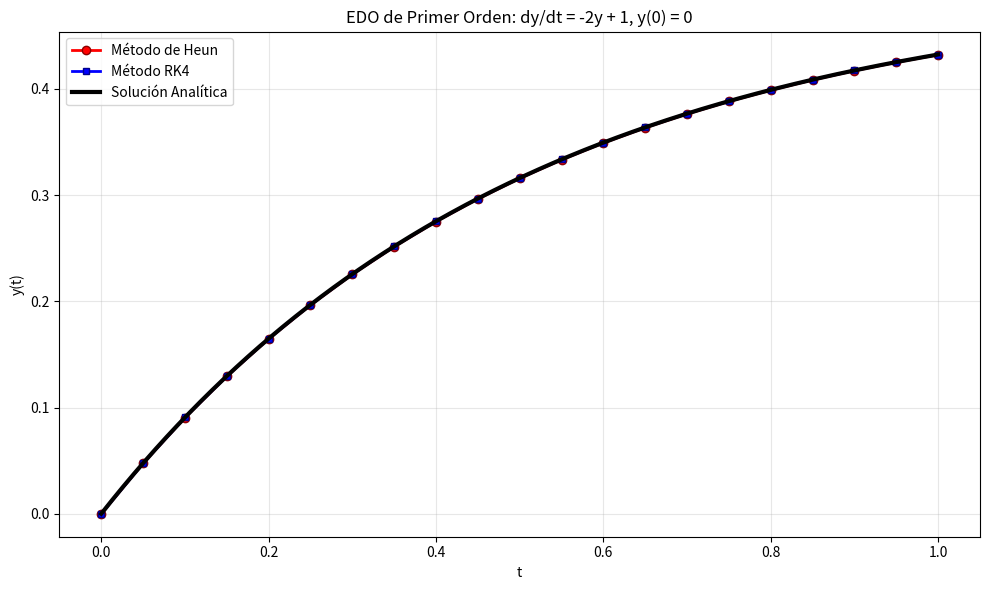
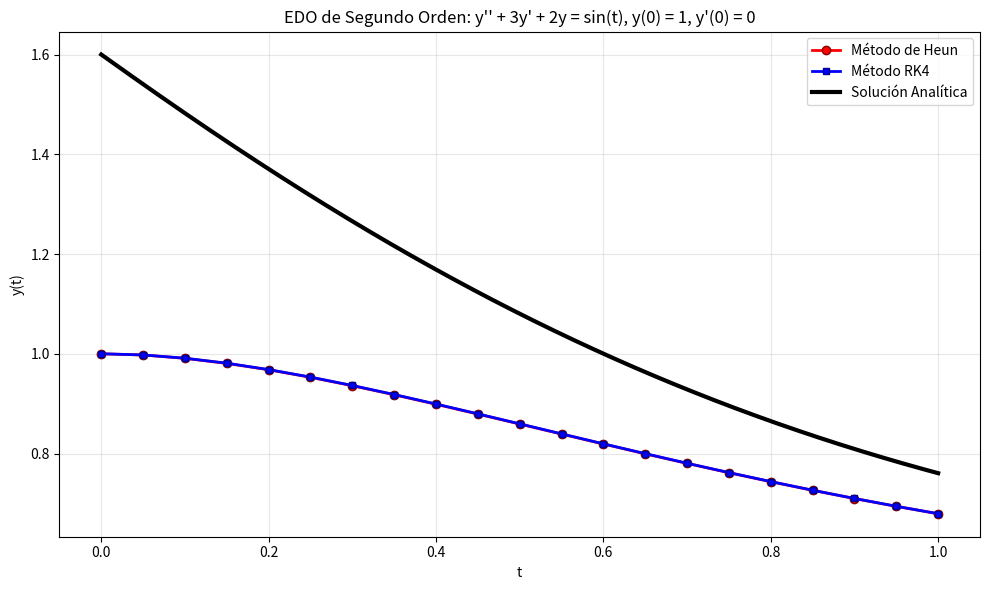
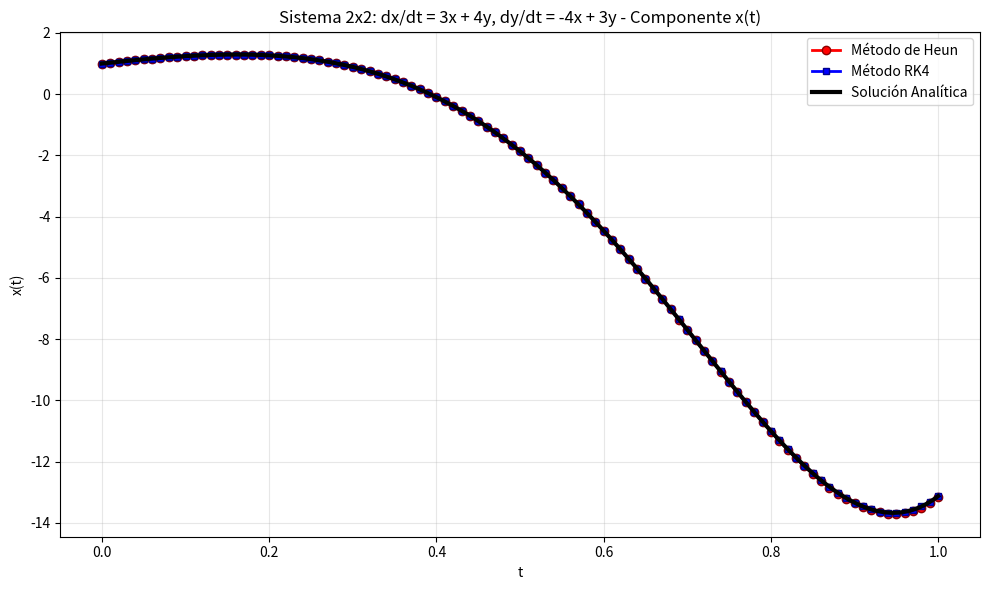
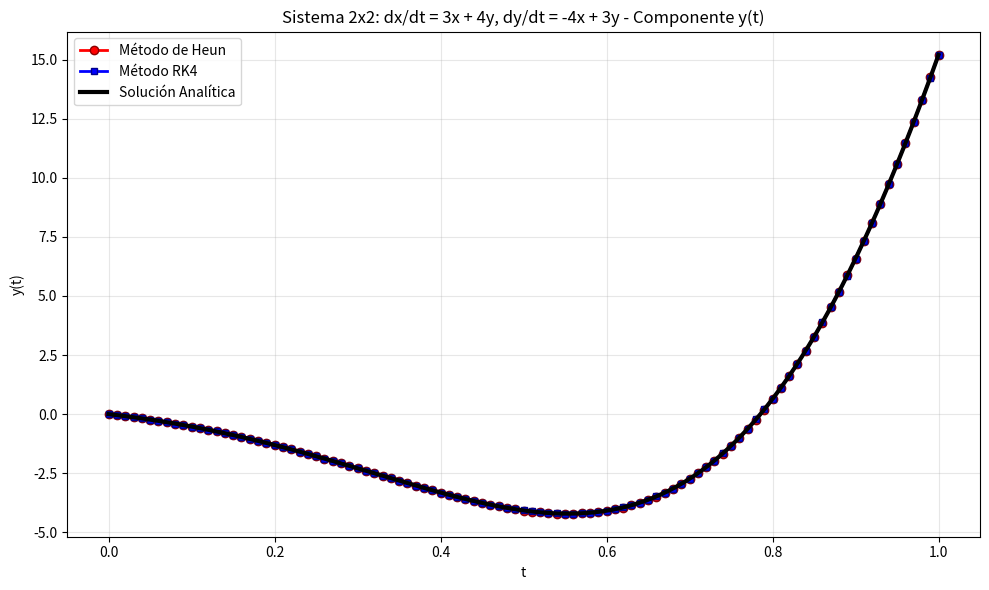

Python code for these plots, in order:
import numpy as np
import matplotlib.pyplot as plt

# ============================================================================
# PROYECTO FINAL: ECUACIONES DIFERENCIALES1 1
# Joel Jaquez - 23369 y Samuel Mejía - 23442
# Fecha: 4 de junio del 2025
# Alternativa escogida: Simulación a través de métodos numéricos
# ============================================================================

# ============================================================================
# MÉTODOS NUMÉRICOS GENERALES
# ============================================================================

def heun(f, y0, t0, tf, h):
    """Método de Heun para EDO de primer orden"""
    n = int((tf - t0) / h)
    t_values = np.linspace(t0, tf, n+1)
    y_values = np.zeros(n+1)
    y_values[0] = y0

    for i in range(n):
        t = t_values[i]
        y = y_values[i]
        k1 = f(t, y)
        k2 = f(t + h, y + h * k1)
        y_values[i+1] = y + (h / 2) * (k1 + k2)

    return t_values, y_values

def runge_kutta_4(f, y0, t0, tf, h):
    """Método RK4 para EDO de primer orden"""
    n = int((tf - t0) / h)
    t_values = np.linspace(t0, tf, n+1)
    y_values = np.zeros(n+1)
    y_values[0] = y0

    for i in range(n):
        t = t_values[i]
        y = y_values[i]
        
        k1 = h * f(t, y)
        k2 = h * f(t + h/2, y + k1/2)
        k3 = h * f(t + h/2, y + k2/2)
        k4 = h * f(t + h, y + k3)
        
        y_values[i+1] = y + (k1 + 2*k2 + 2*k3 + k4)/6

    return t_values, y_values

def heun_sistema(f, u0, t0, tf, h):
    """Método de Heun para sistemas de EDOs"""
    n = int((tf - t0) / h)
    t_values = np.linspace(t0, tf, n+1)
    u_values = np.zeros((n+1, len(u0)))
    u_values[0] = u0

    for i in range(n):
        t = t_values[i]
        u = u_values[i]
        k1 = f(t, u)
        k2 = f(t + h, u + h * k1)
        u_values[i+1] = u + (h / 2) * (k1 + k2)

    return t_values, u_values

def runge_kutta_4_sistema(f, u0, t0, tf, h):
    """Método RK4 para sistemas de EDOs"""
    n = int((tf - t0) / h)
    t_values = np.linspace(t0, tf, n+1)
    u_values = np.zeros((n+1, len(u0)))
    u_values[0] = u0

    for i in range(n):
        t = t_values[i]
        u = u_values[i]
        k1 = h * f(t, u)
        k2 = h * f(t + h/2, u + k1/2)
        k3 = h * f(t + h/2, u + k2/2)
        k4 = h * f(t + h, u + k3)
        u_values[i+1] = u + (k1 + 2*k2 + 2*k3 + k4)/6

    return t_values, u_values

# ============================================================================
# PROBLEMA 1: EDO DE PRIMER ORDEN
# dy/dt = -2y + 1, y(0) = 0
# Solución analítica: y(t) = 1/2(1 - e^(-2t))
# ============================================================================

def f1(t, y):
    return -2 * y + 1

def solucion_analitica_1(t):
    return 0.5 * (1 - np.exp(-2 * t))

# Parámetros
y0_1 = 0
t0_1 = 0
tf_1 = 1
h_1 = 0.05

# Métodos numéricos
t_heun_1, y_heun_1 = heun(f1, y0_1, t0_1, tf_1, h_1)
t_rk4_1, y_rk4_1 = runge_kutta_4(f1, y0_1, t0_1, tf_1, h_1)

# Solución analítica
t_analitica_1 = np.linspace(t0_1, tf_1, 1000)
y_analitica_1 = solucion_analitica_1(t_analitica_1)

# Gráfica 1
plt.figure(figsize=(10, 6))
plt.plot(t_heun_1, y_heun_1, 'ro-', markersize=6, linewidth=2, markeredgewidth=1, markeredgecolor='darkred', label='Método de Heun')
plt.plot(t_rk4_1, y_rk4_1, 'bs-', markersize=5, linewidth=2, markeredgewidth=1, markeredgecolor='darkblue', label='Método RK4')
plt.plot(t_analitica_1, y_analitica_1, 'k-', linewidth=3, label='Solución Analítica')
plt.xlabel('t')
plt.ylabel('y(t)')
plt.title('EDO de Primer Orden: dy/dt = -2y + 1, y(0) = 0')
plt.grid(True, alpha=0.3)
plt.legend()
plt.tight_layout()
plt.show()

# ============================================================================
# PROBLEMA 2: EDO DE SEGUNDO ORDEN NO HOMOGÉNEA
# y'' + 3y' + 2y = sin(t), y(0) = 1, y'(0) = 0
# Solución analítica: y(t) = (5/2)e^(-t) - (3/5)e^(-2t) - (3/10)cos(t) + (1/10)sin(t)
# ============================================================================

def sistema_segundo_orden(t, Y):
    """Convierte la EDO de segundo orden en sistema de primer orden"""
    y1, y2 = Y  # y1 = y, y2 = y'
    dy1dt = y2
    dy2dt = -3 * y2 - 2 * y1 + np.sin(t)
    return np.array([dy1dt, dy2dt])

def solucion_analitica_2(t):
    return (5/2) * np.exp(-t) - (3/5) * np.exp(-2*t) - (3/10) * np.cos(t) + (1/10) * np.sin(t)

# Parámetros
Y0_2 = np.array([1.0, 0.0])  # y(0) = 1, y'(0) = 0
t0_2 = 0
tf_2 = 1
h_2 = 0.05

# Métodos numéricos
t_heun_2, Y_heun_2 = heun_sistema(sistema_segundo_orden, Y0_2, t0_2, tf_2, h_2)
t_rk4_2, Y_rk4_2 = runge_kutta_4_sistema(sistema_segundo_orden, Y0_2, t0_2, tf_2, h_2)

# Solución analítica
t_analitica_2 = np.linspace(t0_2, tf_2, 1000)
y_analitica_2 = solucion_analitica_2(t_analitica_2)

# Gráfica 2
plt.figure(figsize=(10, 6))
plt.plot(t_heun_2, Y_heun_2[:, 0], 'ro-', markersize=6, linewidth=2, markeredgewidth=1, markeredgecolor='darkred', label='Método de Heun')
plt.plot(t_rk4_2, Y_rk4_2[:, 0], 'bs-', markersize=5, linewidth=2, markeredgewidth=1, markeredgecolor='darkblue', label='Método RK4')
plt.plot(t_analitica_2, y_analitica_2, 'k-', linewidth=3, label='Solución Analítica')
plt.xlabel('t')
plt.ylabel('y(t)')
plt.title('EDO de Segundo Orden: y\'\' + 3y\' + 2y = sin(t), y(0) = 1, y\'(0) = 0')
plt.grid(True, alpha=0.3)
plt.legend()
plt.tight_layout()
plt.show()

# ============================================================================
# PROBLEMA 3: SISTEMA 2x2 CON AUTOVALORES COMPLEJOS
# x' = 3x + 4y, y' = -4x + 3y, con x(0) = 1, y(0) = 0
# Solución analítica: x(t) = e^(3t)cos(4t), y(t) = -e^(3t)sin(4t)
# ============================================================================

def sistema_2x2(t, u):
    """Sistema 2x2"""
    x, y = u
    dxdt = 3 * x + 4 * y
    dydt = -4 * x + 3 * y
    return np.array([dxdt, dydt])

def solucion_analitica_3(t):
    """Solución analítica del sistema 2x2"""
    x_analitica = np.exp(3 * t) * np.cos(4 * t)
    y_analitica = -np.exp(3 * t) * np.sin(4 * t)
    return x_analitica, y_analitica

# Parámetros
u0_3 = np.array([1.0, 0.0])  # x(0) = 1, y(0) = 0
t0_3 = 0
tf_3 = 1  # Tiempo entre 0 y 1
h_3 = 0.01

# Métodos numéricos
t_heun_3, u_heun_3 = heun_sistema(sistema_2x2, u0_3, t0_3, tf_3, h_3)
t_rk4_3, u_rk4_3 = runge_kutta_4_sistema(sistema_2x2, u0_3, t0_3, tf_3, h_3)

# Solución analítica
t_analitica_3 = np.linspace(t0_3, tf_3, 1000)
x_analitica_3, y_analitica_3 = solucion_analitica_3(t_analitica_3)

# Gráfica 3a - Componente x(t)
plt.figure(figsize=(10, 6))
plt.plot(t_heun_3, u_heun_3[:, 0], 'ro-', markersize=6, linewidth=2, markeredgewidth=1, markeredgecolor='darkred', label='Método de Heun')
plt.plot(t_rk4_3, u_rk4_3[:, 0], 'bs-', markersize=5, linewidth=2, markeredgewidth=1, markeredgecolor='darkblue', label='Método RK4')
plt.plot(t_analitica_3, x_analitica_3, 'k-', linewidth=3, label='Solución Analítica')
plt.xlabel('t')
plt.ylabel('x(t)')
plt.title('Sistema 2x2: dx/dt = 3x + 4y, dy/dt = -4x + 3y - Componente x(t)')
plt.grid(True, alpha=0.3)
plt.legend()
plt.tight_layout()
plt.show()

# Gráfica 3b - Componente y(t)
plt.figure(figsize=(10, 6))
plt.plot(t_heun_3, u_heun_3[:, 1], 'ro-', markersize=6, linewidth=2, markeredgewidth=1, markeredgecolor='darkred', label='Método de Heun')
plt.plot(t_rk4_3, u_rk4_3[:, 1], 'bs-', markersize=5, linewidth=2, markeredgewidth=1, markeredgecolor='darkblue', label='Método RK4')
plt.plot(t_analitica_3, y_analitica_3, 'k-', linewidth=3, label='Solución Analítica')
plt.xlabel('t')
plt.ylabel('y(t)')
plt.title('Sistema 2x2: dx/dt = 3x + 4y, dy/dt = -4x + 3y - Componente y(t)')
plt.grid(True, alpha=0.3)
plt.legend()
plt.tight_layout()
plt.show()

# ============================================================================
# ANÁLISIS DETALLADO DE ERRORES
# ============================================================================

print("=" * 60)
print("           ANÁLISIS DETALLADO DE PRECISIÓN")
print("=" * 60)

print("\n1. EDO DE PRIMER ORDEN: dy/dt = -2y + 1, y(0) = 0")
print("-" * 50)
valor_analitico_1 = solucion_analitica_1(tf_1)
valor_heun_1 = y_heun_1[-1]
valor_rk4_1 = y_rk4_1[-1]
error_heun_1 = np.abs(valor_heun_1 - valor_analitico_1)
error_rk4_1 = np.abs(valor_rk4_1 - valor_analitico_1)

print(f"   Solución Analítica en t={tf_1}: {valor_analitico_1:.8f}")
print(f"   Método de Heun en t={tf_1}:     {valor_heun_1:.8f}")
print(f"   Método RK4 en t={tf_1}:        {valor_rk4_1:.8f}")
print(f"   Error Absoluto Heun:           {error_heun_1:.2e}")
print(f"   Error Absoluto RK4:            {error_rk4_1:.2e}")
print(f"   Mejora RK4 vs Heun:            {error_heun_1/error_rk4_1:.1f}x más preciso")

print("\n2. EDO DE SEGUNDO ORDEN: y'' + 3y' + 2y = sin(t), y(0) = 1, y'(0) = 0")
print("-" * 65)
valor_analitico_2 = solucion_analitica_2(tf_2)
valor_heun_2 = Y_heun_2[-1, 0]
valor_rk4_2 = Y_rk4_2[-1, 0]
error_heun_2 = np.abs(valor_heun_2 - valor_analitico_2)
error_rk4_2 = np.abs(valor_rk4_2 - valor_analitico_2)

print(f"   Solución Analítica en t={tf_2}: {valor_analitico_2:.8f}")
print(f"   Método de Heun en t={tf_2}:     {valor_heun_2:.8f}")
print(f"   Método RK4 en t={tf_2}:        {valor_rk4_2:.8f}")
print(f"   Error Absoluto Heun:           {error_heun_2:.2e}")
print(f"   Error Absoluto RK4:            {error_rk4_2:.2e}")
print(f"   Mejora RK4 vs Heun:            {error_heun_2/error_rk4_2:.1f}x más preciso")

print("\n3. SISTEMA 2x2: dx/dt = 3x + 4y, dy/dt = -4x + 3y, x(0) = 1, y(0) = 0")
print("-" * 68)
x_analitico_final, y_analitico_final = solucion_analitica_3(tf_3)
x_heun_final = u_heun_3[-1, 0]
y_heun_final = u_heun_3[-1, 1]
x_rk4_final = u_rk4_3[-1, 0]
y_rk4_final = u_rk4_3[-1, 1]

error_heun_3x = np.abs(x_heun_final - x_analitico_final)
error_rk4_3x = np.abs(x_rk4_final - x_analitico_final)
error_heun_3y = np.abs(y_heun_final - y_analitico_final)
error_rk4_3y = np.abs(y_rk4_final - y_analitico_final)

print(f"   COMPONENTE X(t):")
print(f"   Solución Analítica en t={tf_3}: {x_analitico_final:.8f}")
print(f"   Método de Heun en t={tf_3}:     {x_heun_final:.8f}")
print(f"   Método RK4 en t={tf_3}:        {x_rk4_final:.8f}")
print(f"   Error Absoluto Heun:           {error_heun_3x:.2e}")
print(f"   Error Absoluto RK4:            {error_rk4_3x:.2e}")
print(f"   Mejora RK4 vs Heun:            {error_heun_3x/error_rk4_3x:.1f}x más preciso")

print(f"\n   COMPONENTE Y(t):")
print(f"   Solución Analítica en t={tf_3}: {y_analitico_final:.8f}")
print(f"   Método de Heun en t={tf_3}:     {y_heun_final:.8f}")
print(f"   Método RK4 en t={tf_3}:        {y_rk4_final:.8f}")
print(f"   Error Absoluto Heun:           {error_heun_3y:.2e}")
print(f"   Error Absoluto RK4:            {error_rk4_3y:.2e}")
print(f"   Mejora RK4 vs Heun:            {error_heun_3y/error_rk4_3y:.1f}x más preciso")
